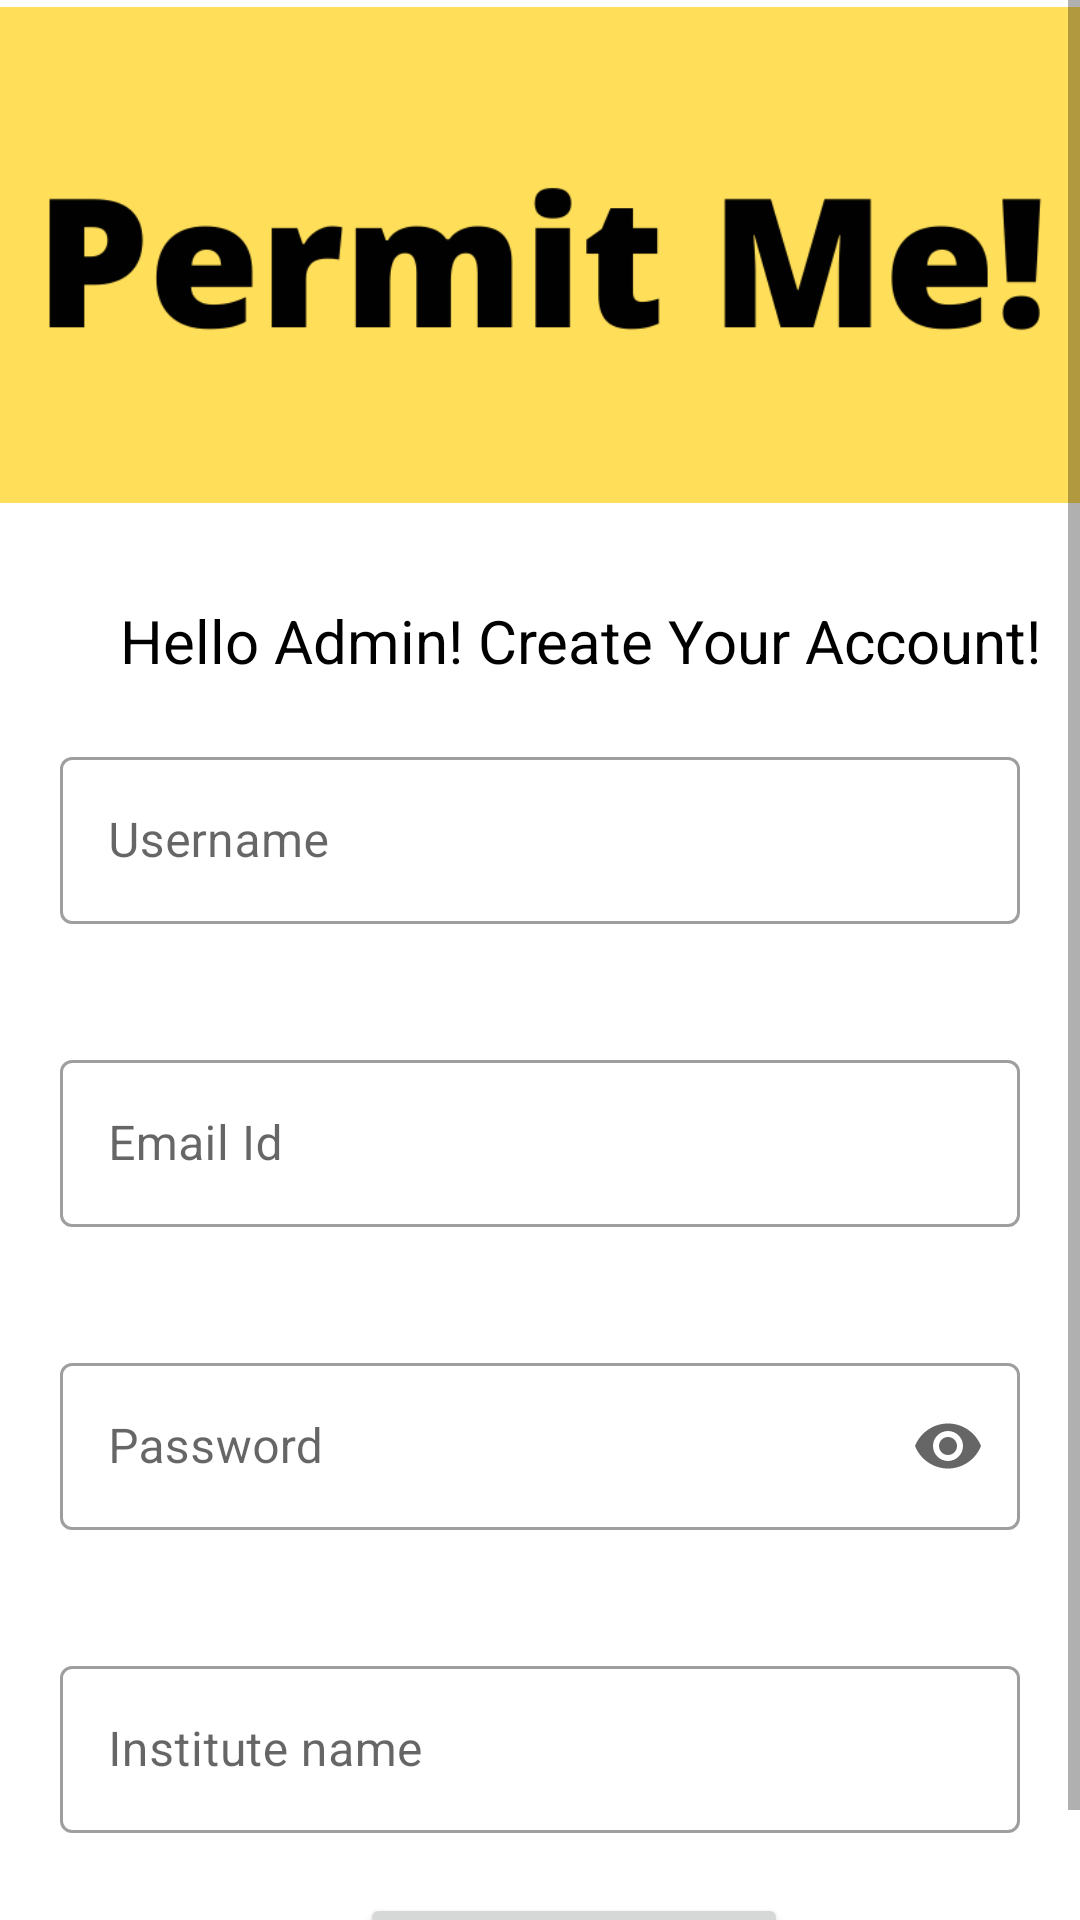

Here is an Android app screen rendered from its layout file. Give the layout XML and the strings, colors and styles it references.
<!-- AndroidManifest.xml: application theme Theme.PermitMe -->
<!-- res/layout/fragment_create_admin.xml -->
<?xml version="1.0" encoding="utf-8"?>
<ScrollView xmlns:android="http://schemas.android.com/apk/res/android"
    xmlns:app="http://schemas.android.com/apk/res-auto"
    xmlns:tools="http://schemas.android.com/tools"
    android:layout_width="match_parent"
    android:layout_height="match_parent"
    tools:context=".Fragment.CreateAdmin">
    <LinearLayout
        android:layout_width="match_parent"
        android:layout_height="match_parent"
        android:orientation="vertical">
    <ImageView
        android:layout_width="match_parent"
        android:layout_height="170dp"
        android:src="@drawable/permitme"
        />
    <TextView
        android:layout_width="wrap_content"
        android:layout_height="wrap_content"
        android:text="Hello Admin! Create Your Account!"
        android:layout_marginTop="30dp"
        android:textColor="@color/black"
        android:textSize="20dp"
        android:layout_marginLeft="40dp"/>
    <com.google.android.material.textfield.TextInputLayout
        android:id="@+id/username_create_admin"
        android:layout_marginTop="30dp"
        android:layout_width="match_parent"
        android:layout_height="wrap_content"
        style="@style/Widget.MaterialComponents.TextInputLayout.OutlinedBox"
        android:layout_margin="20dp"
        android:hint="Username">

        <com.google.android.material.textfield.TextInputEditText
            android:layout_width="match_parent"
            android:layout_height="wrap_content"
            />

    </com.google.android.material.textfield.TextInputLayout>

    <com.google.android.material.textfield.TextInputLayout
        android:id="@+id/id_create_admin"
        android:layout_marginTop="30dp"
        android:layout_width="match_parent"
        android:layout_height="wrap_content"
        style="@style/Widget.MaterialComponents.TextInputLayout.OutlinedBox"
        android:layout_margin="20dp"
        android:hint="Email Id">

        <com.google.android.material.textfield.TextInputEditText
            android:layout_width="match_parent"
            android:layout_height="wrap_content"
            android:inputType="textEmailAddress"
            />
    </com.google.android.material.textfield.TextInputLayout>
    <com.google.android.material.textfield.TextInputLayout
        android:id="@+id/pass_create_admin"
        android:layout_margin="20dp"
        android:layout_width="match_parent"
        app:endIconMode="password_toggle"
        android:layout_height="wrap_content"
        style="@style/Widget.MaterialComponents.TextInputLayout.OutlinedBox"
        android:hint="Password">
        <com.google.android.material.textfield.TextInputEditText
            android:layout_width="match_parent"
            android:layout_height="wrap_content"
            android:inputType="textPassword"
            />
    </com.google.android.material.textfield.TextInputLayout>
    <com.google.android.material.textfield.TextInputLayout
        android:id="@+id/institute_create_admin"
        android:layout_marginTop="30dp"
        android:layout_width="match_parent"
        android:layout_height="wrap_content"
        style="@style/Widget.MaterialComponents.TextInputLayout.OutlinedBox"
        android:layout_margin="20dp"
        android:hint="Institute name">

        <com.google.android.material.textfield.TextInputEditText
            android:layout_width="match_parent"
            android:layout_height="wrap_content"
            />
    </com.google.android.material.textfield.TextInputLayout>

    <Button
        android:id="@+id/create_create_admin"
        android:layout_width="wrap_content"
        android:layout_height="wrap_content"
        android:layout_marginLeft="120dp"
        android:text="Create Account"
        app:layout_constraintBottom_toBottomOf="parent" />

    </LinearLayout>
</ScrollView>
<!-- resources referenced by this layout -->
<resources>
  <color name="black">#FF000000</color>
  <!-- drawable permitme: png bitmap (drawable, 16222 bytes) -->
  <style name="Theme.PermitMe" parent="Theme.MaterialComponents.DayNight.DarkActionBar">
          
          <item name="colorPrimary">@color/purple_500</item>
          <item name="colorPrimaryVariant">@color/purple_700</item>
          <item name="colorOnPrimary">@color/white</item>
          
          <item name="colorSecondary">@color/teal_200</item>
          <item name="colorSecondaryVariant">@color/teal_700</item>
          <item name="colorOnSecondary">@color/black</item>
          
          <item name="android:statusBarColor" tools:targetApi="l">?attr/colorPrimaryVariant</item>
          
      </style>
  <color name="purple_500">#6a7abc</color>
  <color name="purple_700">#3a4e8c</color>
  <color name="white">#FFFFFFFF</color>
  <color name="teal_200">#8da5ef</color>
  <color name="teal_700">#5b76bc</color>
</resources>
